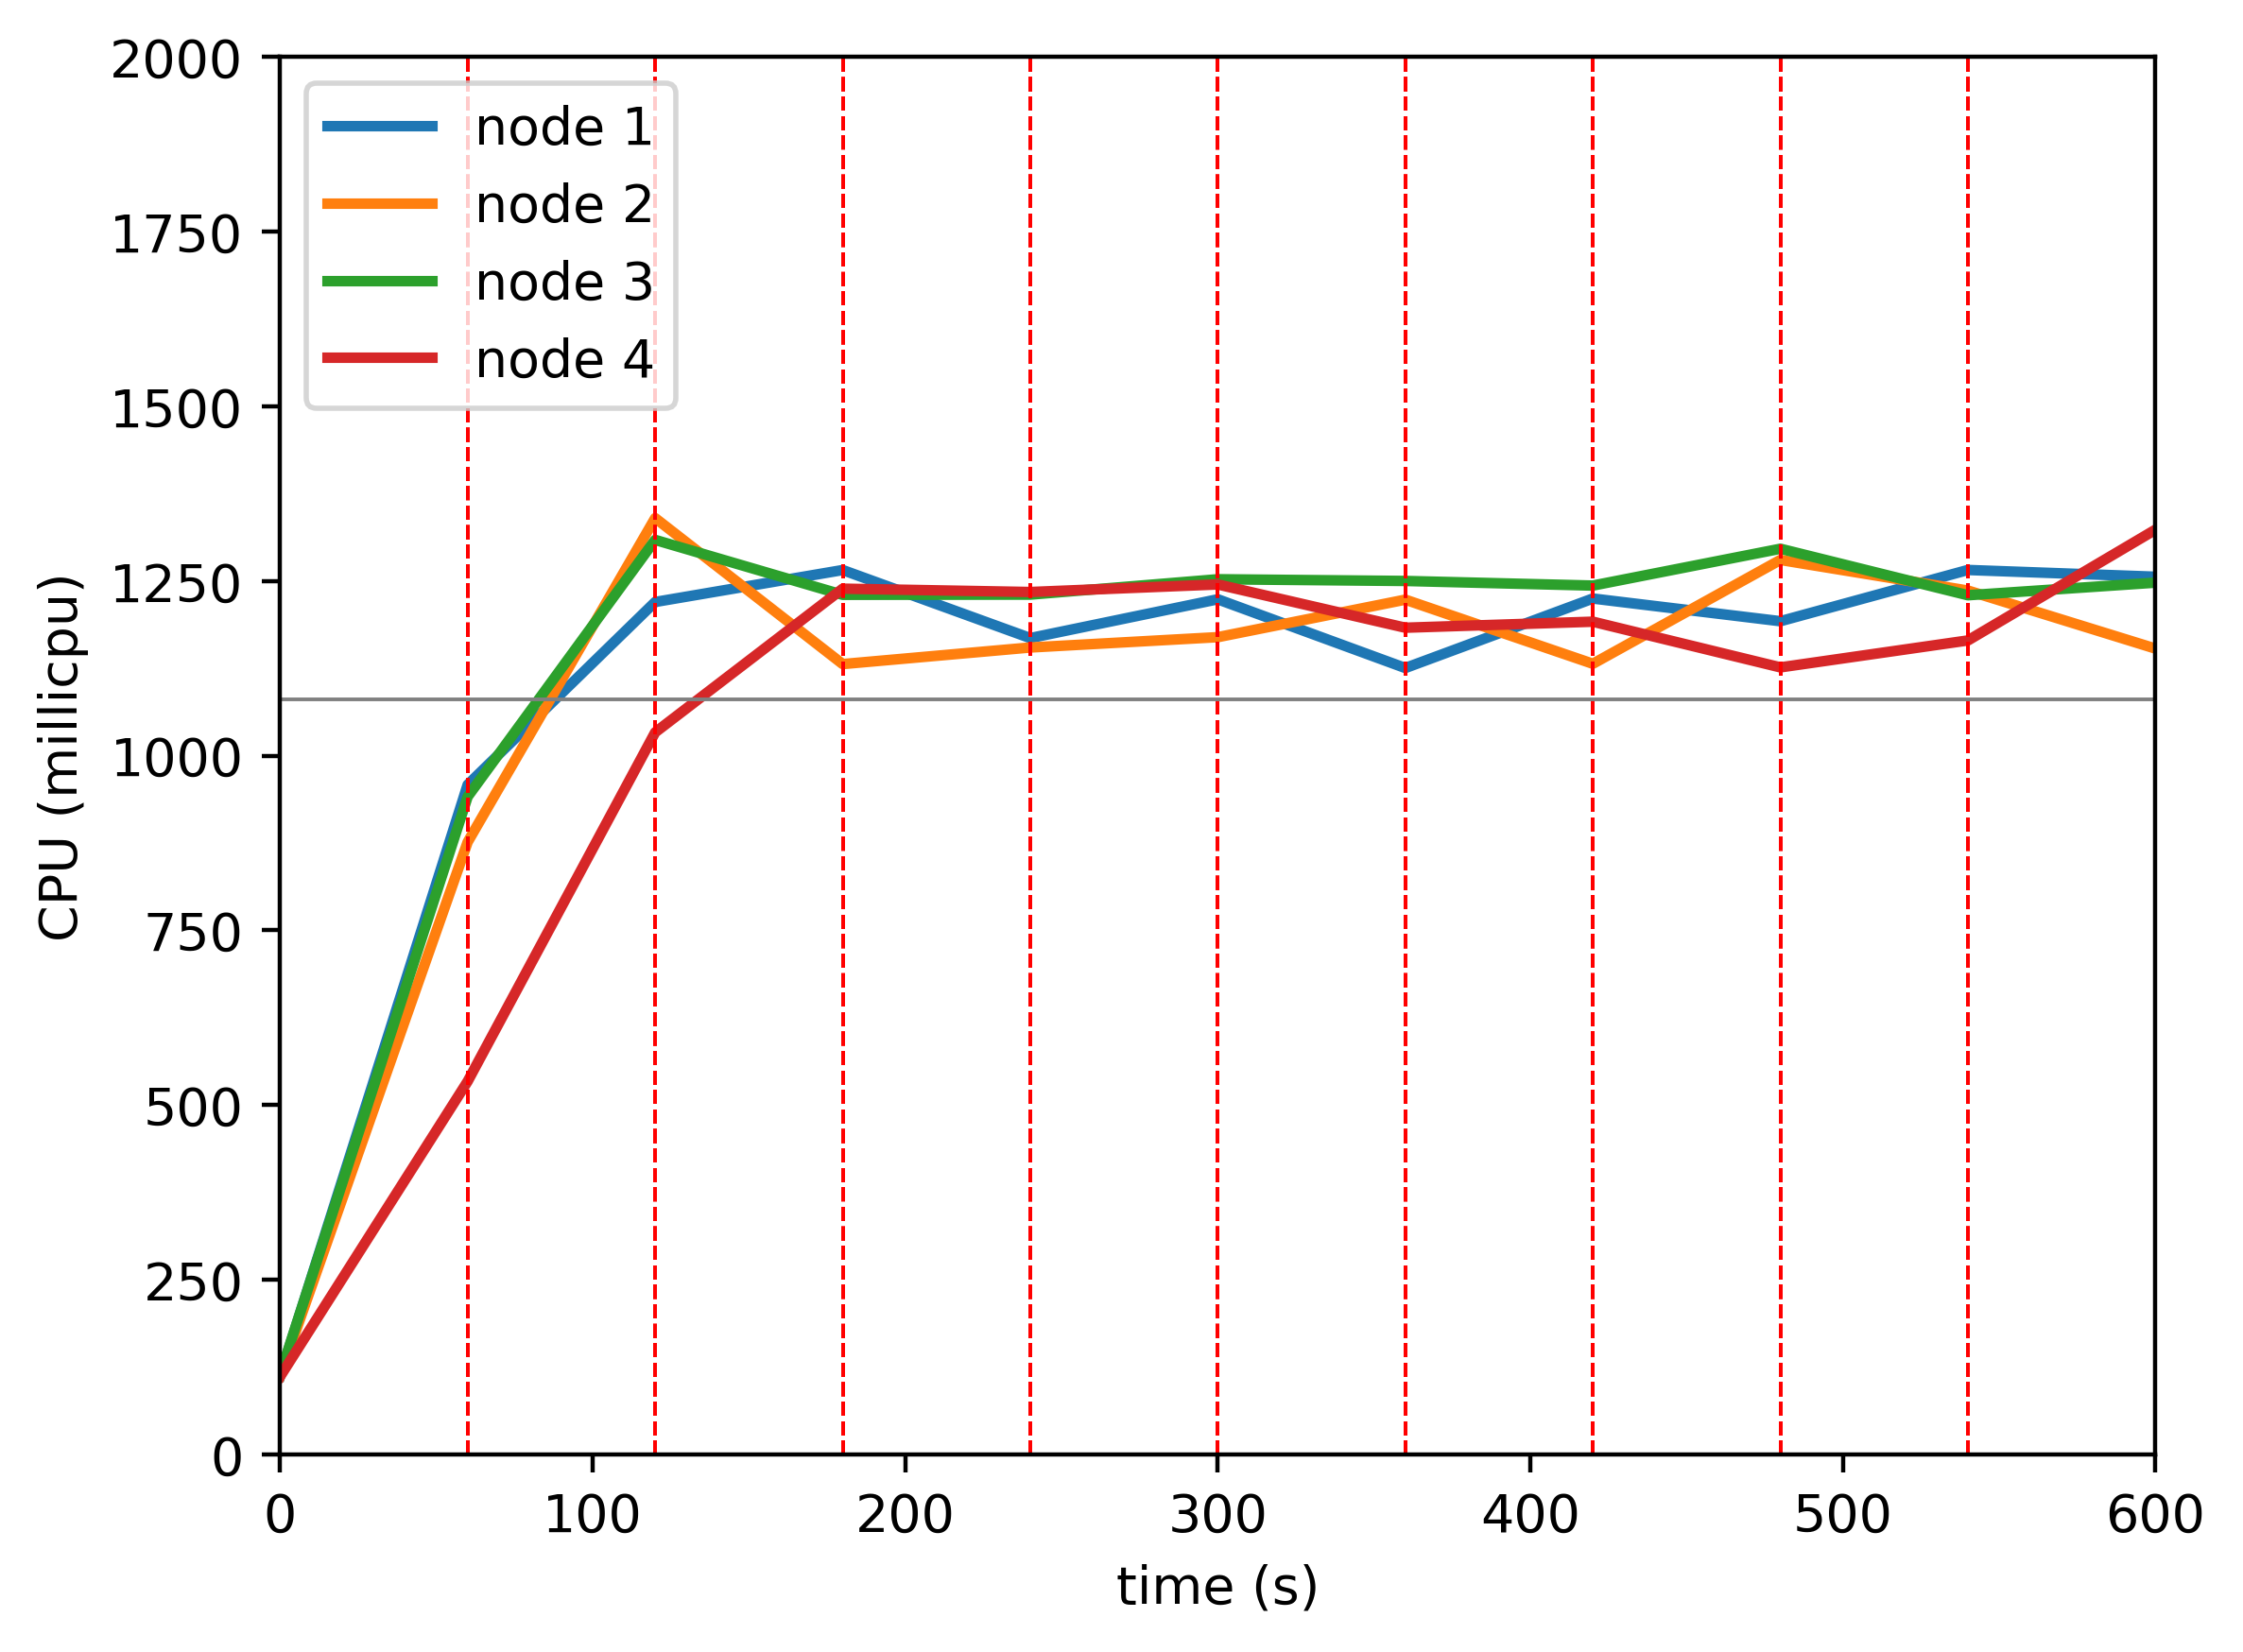

Source data for this figure (header and first rows):
timestamp, ppgcc-m02_pod_amount, ppgcc-m02_memory, ppgcc-m02_cpu, ppgcc-m03_pod_amount, ppgcc-m03_memory, ppgcc-m03_cpu, ppgcc-m04_pod_amount, ppgcc-m04_memory, ppgcc-m04_cpu, ppgcc-m05_pod_amount, ppgcc-m05_memory, ppgcc-m05_cpu
0, 5, 1029808, 112173244, 5, 1033424, 112613832, 5, 1021168, 114407670, 5, 1026256, 111459875
60, 5, 1072312, 958542797, 5, 1076192, 876476627, 5, 1069216, 941452871, 5, 1052788, 533967633
120, 5, 1067956, 1220142786, 5, 1079832, 1340184062, 5, 1063804, 1308976801, 5, 1070872, 1033512666
180, 5, 1075876, 1265866571, 4, 1064256, 1131250528, 6, 1076080, 1230392783, 5, 1071136, 1239186862
240, 4, 1062412, 1168467158, 5, 1077060, 1154984913, 5, 1069216, 1230670734, 6, 1080772, 1234400636
300, 6, 1085380, 1223983287, 5, 1079700, 1169772694, 5, 1068424, 1252675580, 4, 1058860, 1245226830
360, 4, 1062280, 1125631843, 5, 1080756, 1223451499, 6, 1082548, 1250224814, 5, 1071928, 1183305442
420, 6, 1084984, 1225075506, 5, 1087488, 1131705888, 5, 1069348, 1243615841, 4, 1059652, 1191923568
480, 5, 1078648, 1192626816, 5, 1089600, 1280310164, 5, 1074496, 1296331395, 5, 1071664, 1126537652
540, 5, 1086412, 1265957774, 5, 1088016, 1236488514, 5, 1074100, 1229770791, 5, 1073380, 1165076173
600, 4, 1069780, 1256289381, 5, 1085488, 1153453151, 5, 1080436, 1247789516, 6, 1096612, 1323563209
